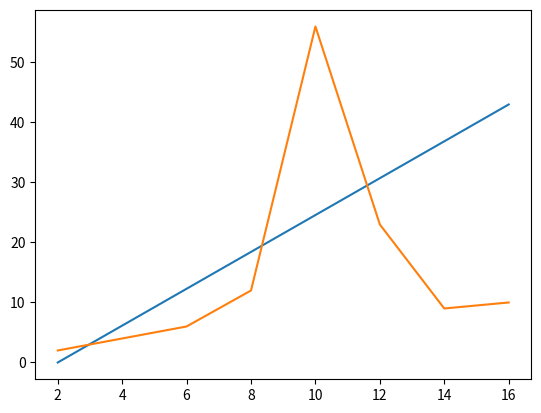

Write Python code to recreate this figure.
import numpy as np
import matplotlib.pyplot as plt

# membuat data
x = np.array([2, 4, 6, 8, 10, 12, 14, 16])
y = np.linspace(0, 43, 8)
z = np.array([2, 4, 6, 12, 56, 23, 9, 10])

# Membuat plot
plt.plot(x, y)
plt.plot(x, z)

# Menampilakn plot
plt.show()
